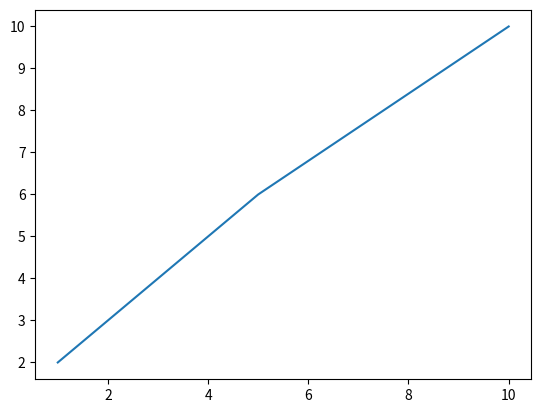

The matplotlib source for this figure:
import matplotlib.pyplot as pyplot

x = [1, 2, 3, 4, 5, 10]
y = [2, 3, 4, 5, 6, 10]

## gráficos de líneas
pyplot.plot(x, y)
pyplot.show()
